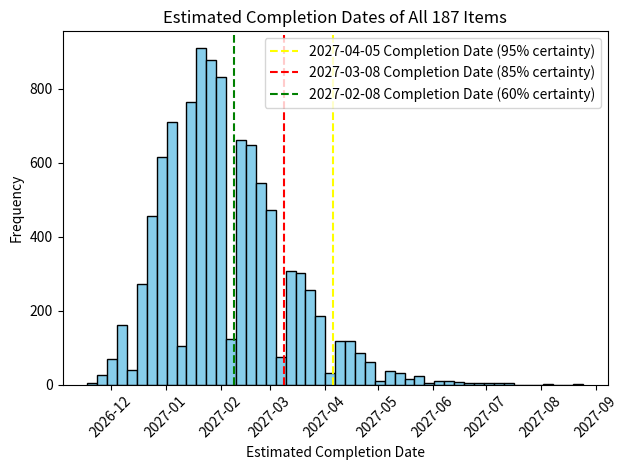

Write the Python code that produced this figure.
"""
Monte Carlo Simulation for Project Completion Dates
Version: 1.4
"""

import random
import numpy as np
import matplotlib.pyplot as plt
from datetime import datetime, timedelta

# Historical throughput data
throughputs = [55, 86, 132, 152, 132]

# Parameters
num_simulations = 10000
num_items = 187
num_completed = 18
timeframe_weeks = 12

def calculate_completion_dates():
    """
    Simulates completion dates for a project using Monte Carlo methods.

    The function calculates the time required to complete a specified number of 
    items (`num_items`) based on historical throughput data. Simulations incorporate
    randomness to model variability in throughput and predict possible completion dates.

    Returns:
        list[datetime]: A list of datetime objects representing projected completion dates.
    """
    completion_dates = []
    for _ in range(num_simulations):
        completed = num_completed
        current_week = 0
        while completed < num_items:
            # Randomly select throughput value from historical data
            throughput = random.choice(throughputs)
            completed += random.normalvariate(throughput / timeframe_weeks, 10)  # Assuming 10 as variability
            current_week += 1
        if completed >= num_items:
            completion_date = datetime.today() + timedelta(weeks=current_week)
            completion_dates.append(completion_date)
    return completion_dates

# Run simulations and calculate completion dates
completion_dates = calculate_completion_dates()

# Calculate percentiles directly using np.percentile
completion_dates_np = np.array([(date - datetime.today()).days for date in completion_dates])  # Convert to days
projected_completion_date_95 = datetime.today() + timedelta(days=np.percentile(completion_dates_np, 95))
projected_completion_date_85 = datetime.today() + timedelta(days=np.percentile(completion_dates_np, 85))
projected_completion_date_60 = datetime.today() + timedelta(days=np.percentile(completion_dates_np, 60))

# Output projected completion dates
print("Projected Completion Date (95% certainty):", projected_completion_date_95)
print("Projected Completion Date (85% certainty):", projected_completion_date_85)
print("Projected Completion Date (60% certainty):", projected_completion_date_60)

# Plot histogram of completion dates
plt.hist(completion_dates, bins=50, color='skyblue', edgecolor='black')
plt.axvline(projected_completion_date_95, color='yellow', linestyle='--', label='{} Completion Date (95% certainty)'.format(projected_completion_date_95.date()))
plt.axvline(projected_completion_date_85, color='red', linestyle='--', label='{} Completion Date (85% certainty)'.format(projected_completion_date_85.date()))
plt.axvline(projected_completion_date_60, color='green', linestyle='--', label='{} Completion Date (60% certainty)'.format(projected_completion_date_60.date()))
plt.title('Estimated Completion Dates of All {} Items'.format(num_items))
plt.xlabel('Estimated Completion Date')
plt.ylabel('Frequency')
plt.xticks(rotation=45)
plt.legend()
plt.tight_layout()
plt.show()
